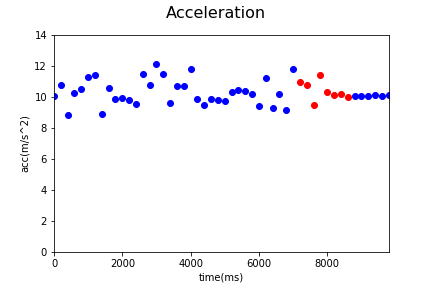

Values plotted in this chart, from the file beside it:
Acc_X, Acc_Y, Acc_Z, gyro_X, gyro_Y, gyro_Z, time, status, Acc
-1.59, 6.9, 7.1, 0.04, -0.07, -0.34, 1544505758359, 0, 10.03
0.16, 5.99, 8.95, -0.03, 0.09, 0.35, 1544505758558, 0, 10.77
0.16, 6.42, 6.07, 0.0, 0.08, 0.01, 1544505758759, 0, 8.837
0.11, 7.6, 6.81, 0.05, -0.16, -0.52, 1544505758958, 0, 10.21
-0.54, 6.44, 8.29, -0.01, 0.0, 0.17, 1544505759158, 0, 10.51
-1.26, 6.29, 9.23, -0.01, 0.0, 0.17, 1544505759359, 0, 11.24
-0.87, 6.53, 9.31, -0.02, 0.14, 0.33, 1544505759559, 0, 11.4
-0.56, 5.51, 6.94, 0.0, 0.06, 0.1, 1544505759759, 0, 8.879
-0.7, 3.62, 9.88, 0.04, -0.03, -0.08, 1544505759959, 0, 10.55
0.0, 6.38, 7.54, 0.02, 0.05, 0.13, 1544505760159, 0, 9.877
-1.29, 5.35, 8.21, 0.06, 0.04, 0.08, 1544505760359, 0, 9.884
-0.59, 5.82, 7.83, 0.07, -0.02, -0.2, 1544505760559, 0, 9.774
0.31, 7.13, 6.34, 0.01, -0.11, -0.31, 1544505760759, 0, 9.546
-1.23, 5.26, 10.09, 0.0, -0.15, -0.37, 1544505760959, 0, 11.45
-1.06, 5.03, 9.42, 0.02, -0.16, -0.17, 1544505761159, 0, 10.73
-1.78, 4.92, 10.91, -0.01, 0.01, 0.23, 1544505761359, 0, 12.1
-1.47, 4.05, 10.61, 0.0, 0.0, 0.05, 1544505761559, 0, 11.45
0.62, 7.16, 6.34, -0.04, -0.06, -0.05, 1544505761759, 0, 9.584
-0.65, 5.83, 8.92, 0.0, 0.05, 0.24, 1544505761959, 0, 10.68
0.25, 6.08, 8.77, 0.0, 0.06, 0.1, 1544505762159, 0, 10.67
0.18, 6.92, 9.55, 0.0, -0.02, -0.1, 1544505762359, 0, 11.79
-1.19, 6.06, 7.68, 0.06, -0.08, -0.08, 1544505762559, 0, 9.855
-0.78, 6.32, 7.04, 0.0, 0.01, 0.28, 1544505762759, 0, 9.493
-0.57, 6.47, 7.39, 0.1, -0.07, -0.01, 1544505762959, 0, 9.839
-0.54, 4.91, 8.47, -0.06, 0.04, 0.2, 1544505763159, 0, 9.805
0.61, 6.43, 7.26, -0.06, 0.04, 0.2, 1544505763359, 0, 9.717
-1.37, 4.64, 9.06, -0.03, 0.03, 0.13, 1544505763558, 0, 10.27
-0.14, 8.41, 6.22, -0.03, 0.11, 0.16, 1544505763759, 0, 10.46
-0.93, 4.81, 9.11, 0.01, 0.04, -0.04, 1544505763959, 0, 10.34
0.33, 6.69, 7.68, 0.01, 0.05, 0.08, 1544505764158, 0, 10.19
-0.83, 5.65, 7.47, -0.03, 0.02, 0.03, 1544505764359, 0, 9.403
-0.81, 6.93, 8.74, -0.03, 0.02, 0.03, 1544505764559, 0, 11.18
0.02, 6.3, 6.76, 0.0, -0.01, 0.0, 1544505764759, 0, 9.241
-0.58, 7.59, 6.74, -0.05, 0.04, 0.02, 1544505764959, 0, 10.17
-0.62, 5.71, 7.14, 0.02, 0.02, 0.05, 1544505765159, 0, 9.163
-0.49, 7.77, 8.88, -0.05, -0.01, -0.17, 1544505765359, 0, 11.81
-2.44, 2.84, 10.3, -0.05, -0.01, -0.17, 1544505765558, 1, 10.96
-0.85, 2.0, 10.55, -0.1, 0.05, -0.1, 1544505765758, 1, 10.77
0.85, 4.89, 8.06, 0.04, -0.03, -0.28, 1544505765958, 1, 9.466
-1.79, 7.57, 8.33, 0.11, 0.0, 0.25, 1544505766158, 1, 11.4
1.66, 5.07, 8.79, 0.08, 0.12, -0.08, 1544505766358, 1, 10.28
-2.4, 5.63, 8.05, -0.05, 0.14, 0.14, 1544505766558, 1, 10.11
-2.3, 5.92, 7.98, 0.01, 0.01, -0.03, 1544505766759, 1, 10.2
-2.05, 5.85, 7.85, 0.0, 0.0, 0.03, 1544505766958, 1, 10
-2.32, 5.96, 7.78, 0.0, 0.0, 0.03, 1544505767159, 0, 10.07
-2.19, 5.99, 7.8, 0.01, -0.02, -0.06, 1544505767358, 0, 10.08
-2.03, 5.91, 7.83, 0.0, -0.01, 0.05, 1544505767558, 0, 10.02
-2.05, 5.87, 7.95, 0.0, -0.04, 0.03, 1544505767766, 0, 10.09
-2.01, 5.94, 7.83, 0.0, -0.04, 0.03, 1544505767958, 0, 10.03
-1.76, 6.02, 7.93, 0.0, -0.08, 0.03, 1544505768159, 0, 10.11
